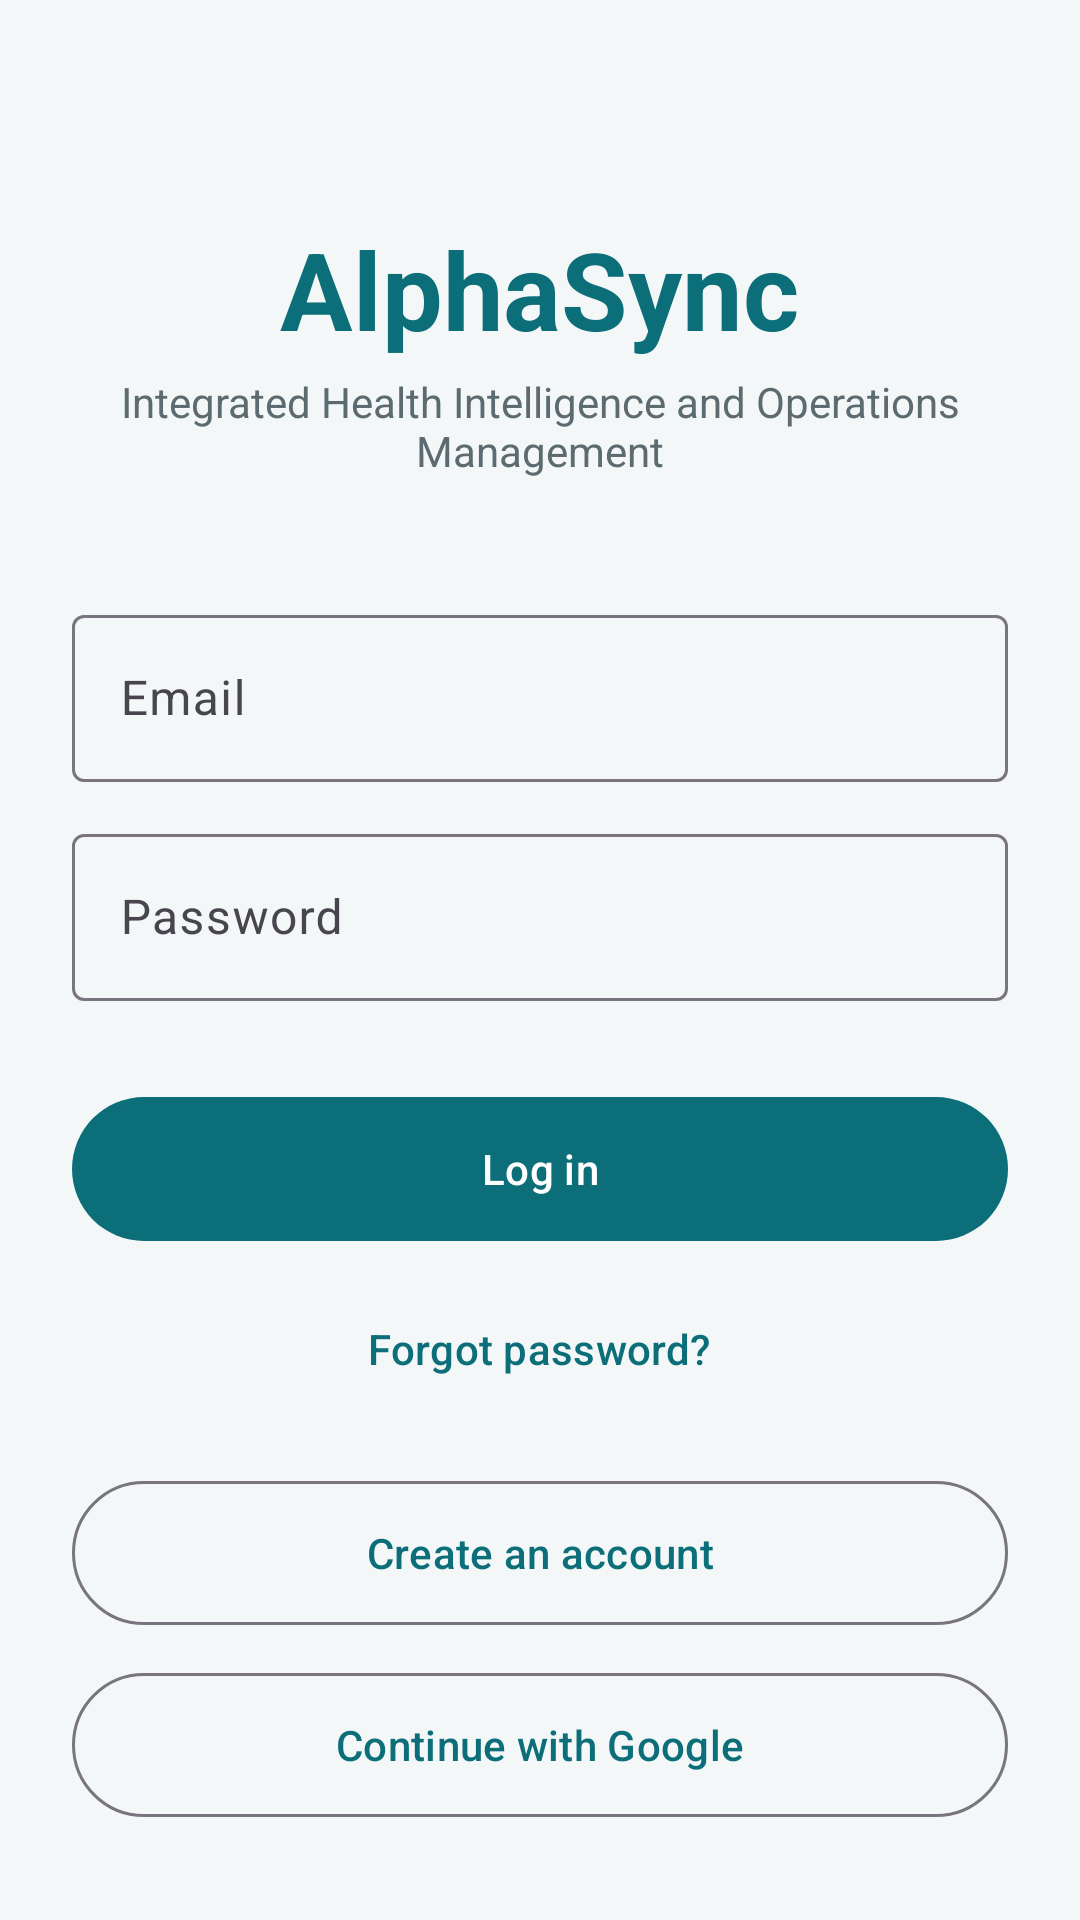

Android layout source for this screen:
<!-- AndroidManifest.xml: application theme Theme.AlphaSync -->
<!-- res/layout/activity_login.xml -->
<?xml version="1.0" encoding="utf-8"?>
<ScrollView xmlns:android="http://schemas.android.com/apk/res/android" xmlns:app="http://schemas.apache.org/apk/res-auto" xmlns:tools="http://schemas.android.com/tools"
    android:id="@+id/root" android:layout_width="match_parent" android:layout_height="match_parent" android:fillViewport="true">
    <LinearLayout android:layout_width="match_parent" android:layout_height="wrap_content"
        android:orientation="vertical" android:gravity="center_horizontal"
        android:padding="24dp" android:layout_gravity="center">

        <TextView android:layout_width="wrap_content" android:layout_height="wrap_content"
            android:layout_marginTop="48dp" android:text="@string/app_name"
            android:textColor="@color/primary" android:textSize="36sp" android:textStyle="bold"/>
        <TextView android:layout_width="wrap_content" android:layout_height="wrap_content"
            android:layout_marginTop="4dp" android:text="@string/tagline" android:gravity="center"
            android:textColor="@color/text_secondary" android:textSize="14sp"/>

        <com.google.android.material.textfield.TextInputLayout android:id="@+id/tilEmail"
            android:layout_width="match_parent" android:layout_height="wrap_content" android:layout_marginTop="40dp"
            android:hint="@string/email" style="@style/Widget.Material3.TextInputLayout.OutlinedBox">
            <com.google.android.material.textfield.TextInputEditText android:id="@+id/etEmail"
                android:layout_width="match_parent" android:layout_height="wrap_content"
                android:inputType="textEmailAddress" android:imeOptions="actionNext"/>
        </com.google.android.material.textfield.TextInputLayout>

        <com.google.android.material.textfield.TextInputLayout android:id="@+id/tilPassword"
            android:layout_width="match_parent" android:layout_height="wrap_content" android:layout_marginTop="12dp"
            android:hint="@string/password" app:endIconMode="password_toggle"
            style="@style/Widget.Material3.TextInputLayout.OutlinedBox">
            <com.google.android.material.textfield.TextInputEditText android:id="@+id/etPassword"
                android:layout_width="match_parent" android:layout_height="wrap_content"
                android:inputType="textPassword" android:imeOptions="actionDone"/>
        </com.google.android.material.textfield.TextInputLayout>

        <TextView android:id="@+id/tvError" android:layout_width="match_parent" android:layout_height="wrap_content"
            android:layout_marginTop="12dp" android:textColor="@color/status_critical"
            android:visibility="gone" android:accessibilityLiveRegion="polite"/>

        <com.google.android.material.progressindicator.LinearProgressIndicator android:id="@+id/progress"
            android:layout_width="match_parent" android:layout_height="wrap_content"
            android:layout_marginTop="16dp" android:indeterminate="true" android:visibility="invisible"/>

        <com.google.android.material.button.MaterialButton android:id="@+id/btnLogin"
            android:layout_width="match_parent" android:layout_height="56dp" android:layout_marginTop="8dp"
            android:text="@string/login"/>
        <com.google.android.material.button.MaterialButton android:id="@+id/btnForgot"
            style="@style/Widget.Material3.Button.TextButton"
            android:layout_width="wrap_content" android:layout_height="wrap_content"
            android:layout_marginTop="8dp" android:text="@string/forgot_password"/>
        <com.google.android.material.button.MaterialButton android:id="@+id/btnRegister"
            style="@style/Widget.Material3.Button.OutlinedButton"
            android:layout_width="match_parent" android:layout_height="56dp"
            android:layout_marginTop="16dp" android:text="Create an account"/>
        <com.google.android.material.button.MaterialButton android:id="@+id/btnGoogle"
            style="@style/Widget.Material3.Button.OutlinedButton"
            android:layout_width="match_parent" android:layout_height="56dp"
            android:layout_marginTop="8dp" android:text="Continue with Google"/>
    </LinearLayout>
</ScrollView>
<!-- resources referenced by this layout -->
<resources>
  <color name="primary">#0B6E78</color>
  <color name="status_critical">#C62828</color>
  <color name="text_secondary">#5B6B70</color>
  <string name="app_name">AlphaSync</string>
  <string name="email">Email</string>
  <string name="forgot_password">Forgot password?</string>
  <string name="login">Log in</string>
  <string name="password">Password</string>
  <string name="tagline">Integrated Health Intelligence and Operations Management</string>
  <style name="Theme.AlphaSync" parent="Theme.Material3.DayNight.NoActionBar">
          <item name="colorPrimary">@color/primary</item>
          <item name="colorOnPrimary">@color/on_primary</item>
          <item name="colorPrimaryContainer">@color/primary_container</item>
          <item name="android:windowBackground">@color/background</item>
          <item name="android:statusBarColor">@color/primary_dark</item>
      </style>
  <color name="on_primary">#FFFFFF</color>
  <color name="primary_container">#D5EFF1</color>
  <color name="background">#F4F7F8</color>
  <color name="primary_dark">#074C53</color>
</resources>
